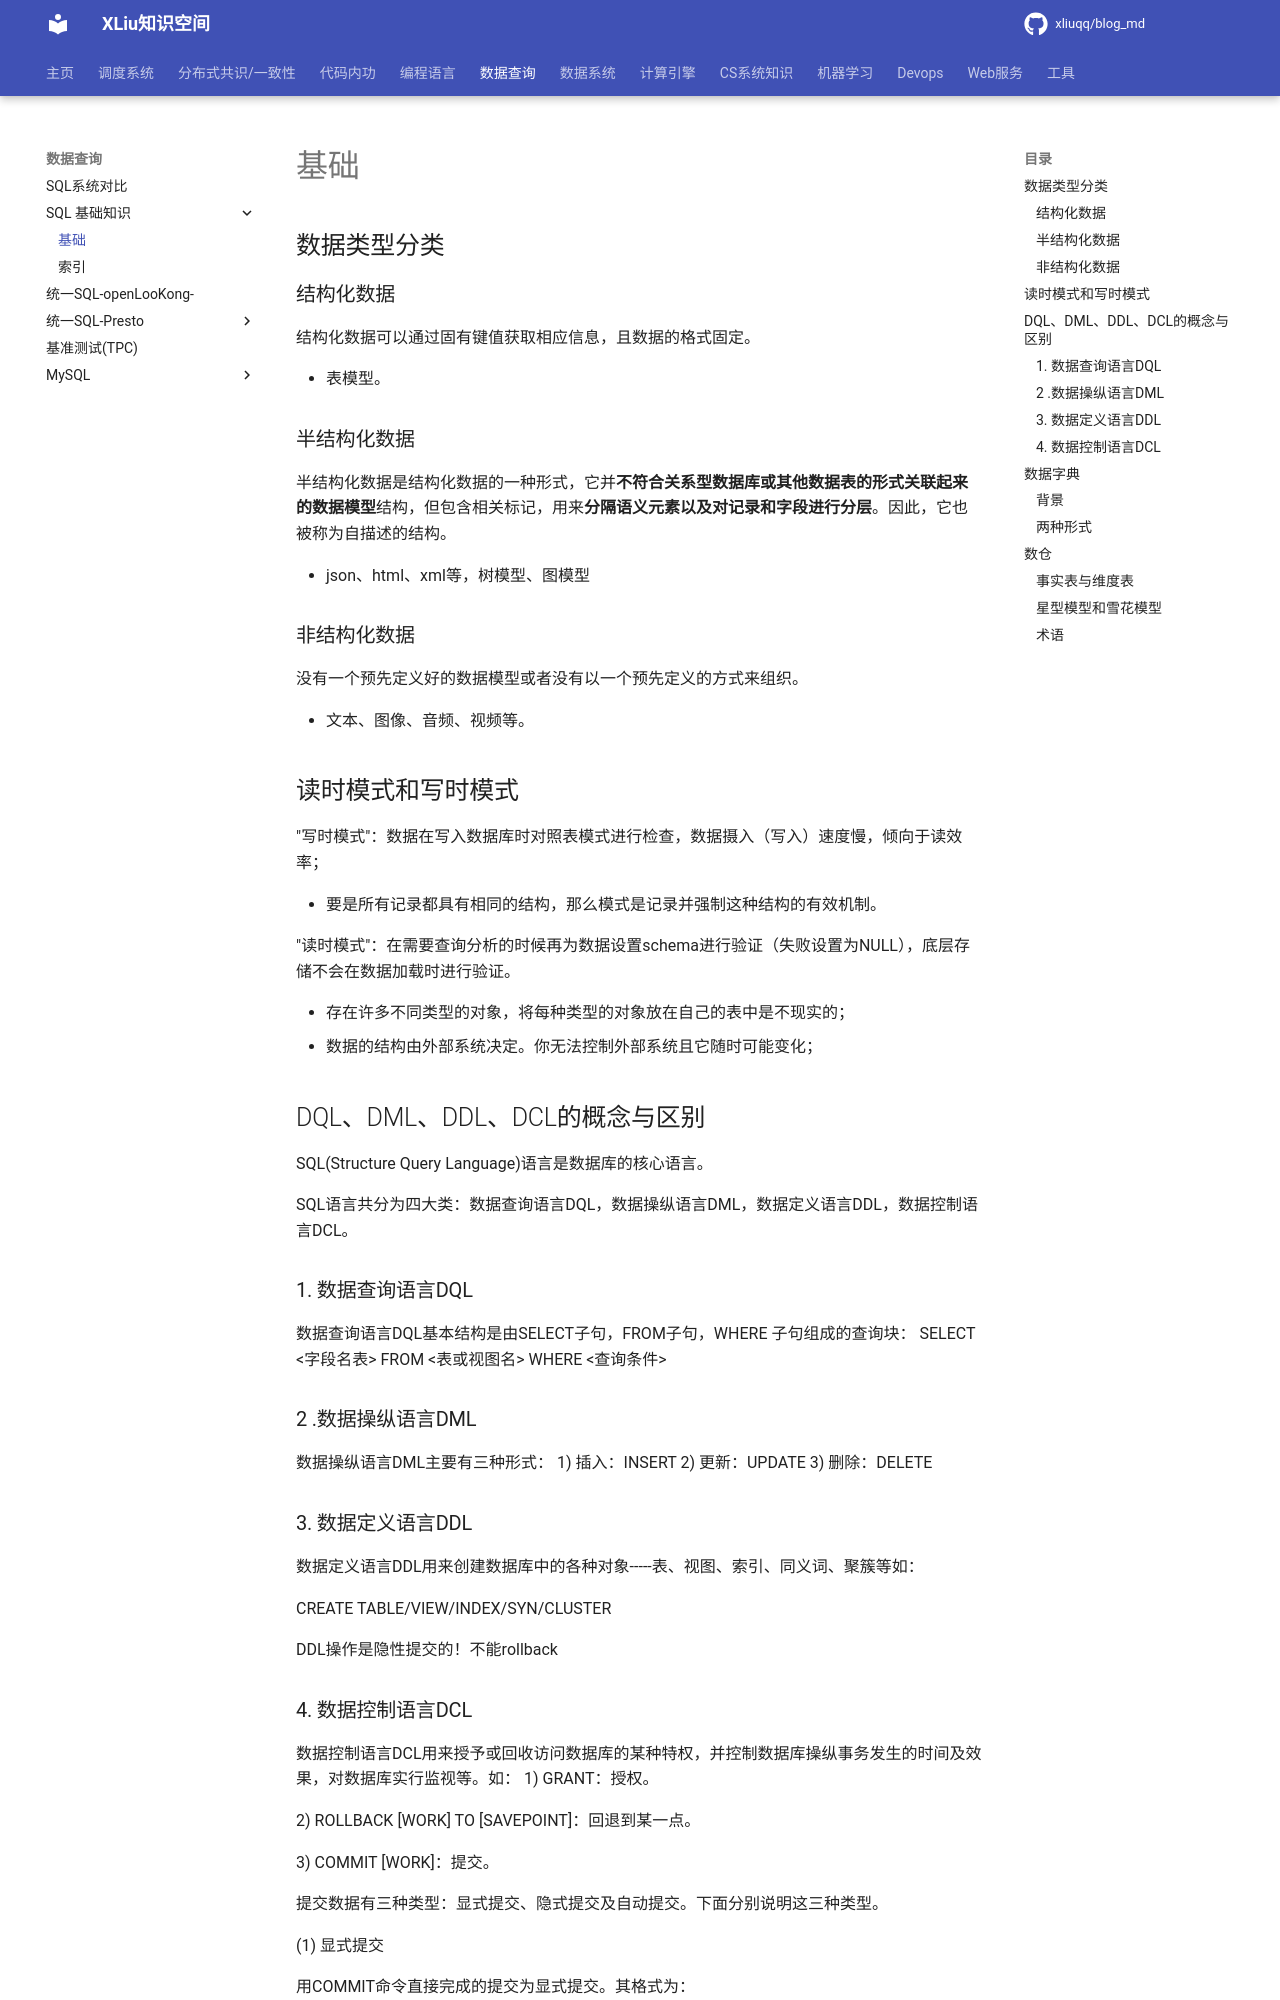

repository: xliuqq/blog_md · page: data_query/basic.html · generator: mkdocs

# 基础

## 数据类型分类

### 结构化数据

结构化数据可以通过固有键值获取相应信息，且数据的格式固定。

- 表模型。

### 半结构化数据

半结构化数据是结构化数据的一种形式，它并**不符合关系型数据库或其他数据表的形式关联起来的数据模型**结构，但包含相关标记，用来**分隔语义元素以及对记录和字段进行分层**。因此，它也被称为自描述的结构。

- json、html、xml等，树模型、图模型

### 非结构化数据

没有一个预先定义好的数据模型或者没有以一个预先定义的方式来组织。

- 文本、图像、音频、视频等。



## 读时模式和写时模式

"写时模式"：数据在写入数据库时对照表模式进行检查，数据摄入（写入）速度慢，倾向于读效率；

- 要是所有记录都具有相同的结构，那么模式是记录并强制这种结构的有效机制。

"读时模式"：在需要查询分析的时候再为数据设置schema进行验证（失败设置为NULL），底层存储不会在数据加载时进行验证。

- 存在许多不同类型的对象，将每种类型的对象放在自己的表中是不现实的；
- 数据的结构由外部系统决定。你无法控制外部系统且它随时可能变化；



## DQL、DML、DDL、DCL的概念与区别

SQL(Structure Query Language)语言是数据库的核心语言。

SQL语言共分为四大类：数据查询语言DQL，数据操纵语言DML，数据定义语言DDL，数据控制语言DCL。

### 1. 数据查询语言DQL

数据查询语言DQL基本结构是由SELECT子句，FROM子句，WHERE
子句组成的查询块：
SELECT <字段名表>
FROM <表或视图名>
WHERE <查询条件>

### 2 .数据操纵语言DML

数据操纵语言DML主要有三种形式：
1) 插入：INSERT
2) 更新：UPDATE
3) 删除：DELETE

### 3. 数据定义语言DDL

数据定义语言DDL用来创建数据库中的各种对象-----表、视图、索引、同义词、聚簇等如：

CREATE TABLE/VIEW/INDEX/SYN/CLUSTER

DDL操作是隐性提交的！不能rollback
